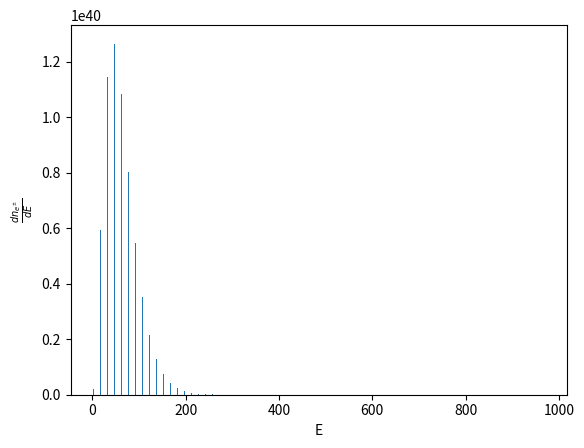

This chart was generated by the following Python code:
'''
Computational Astrophysics 
2019

Solution 6.2 (part b)
Needs the IntegratinMethods module
'''

import numpy as np
import matplotlib.pyplot as plt

beta = 1/20. # constant energy of the environment in MeVs

# Definition of the function to be integrated
def f(H):
	return (H**2)/(np.exp(beta*H) + 1)

# MidPoint rule integration
def MP(f, Hi, Hf):
	Qi = ((Hf - Hi))*(f((Hf + Hi)/2) )
	return Qi

# Find the upper limit of the integral
H_max = 400.
tolerance = 1E-15
while f(H_max) > tolerance: 
	H_max = H_max + 1.

# Interval width 
DeltaH = 5.

# First interval for the integral
H_i = 0.
H_f = H_i + DeltaH

# Initial value for the integral intervals
Qi = np.array([MP(f, H_i, H_f)])

# Initial value for the Energy intervals
H = np.array(H_i + DeltaH/2)

# Main loop for integration of all intervals
while H_f <= H_max:
	H_i = H_f
	H_f = H_i + DeltaH
	Qi = np.append(Qi, MP(f, H_i, H_f))
	H = np.append(H, H_i + DeltaH/2)

# Integral has units of MeV^3, this factor converts to J^3
# 1MeV = 1.60218E-13 J
Qi = ((1.60218E-13)**3)*Qi

# Constant of proportionality
h_bar = 1.0545718E-34
c = 3E8
constant = (8*np.pi)/(2*np.pi*h_bar*c)**3

# Value of the density of electrons
nei = constant*Qi

ne = np.sum(nei)

print("\nThe value of the total number density of electrons is", ne, "\n")

plt.bar(H,nei, align='center', alpha=1)

# Plot Labels
plt.ylabel(r'$\frac{dn_{e^\pm}}{dE}$')
plt.xlabel('E')

plt.savefig('plotSpectrum.pdf')
plt.show()



